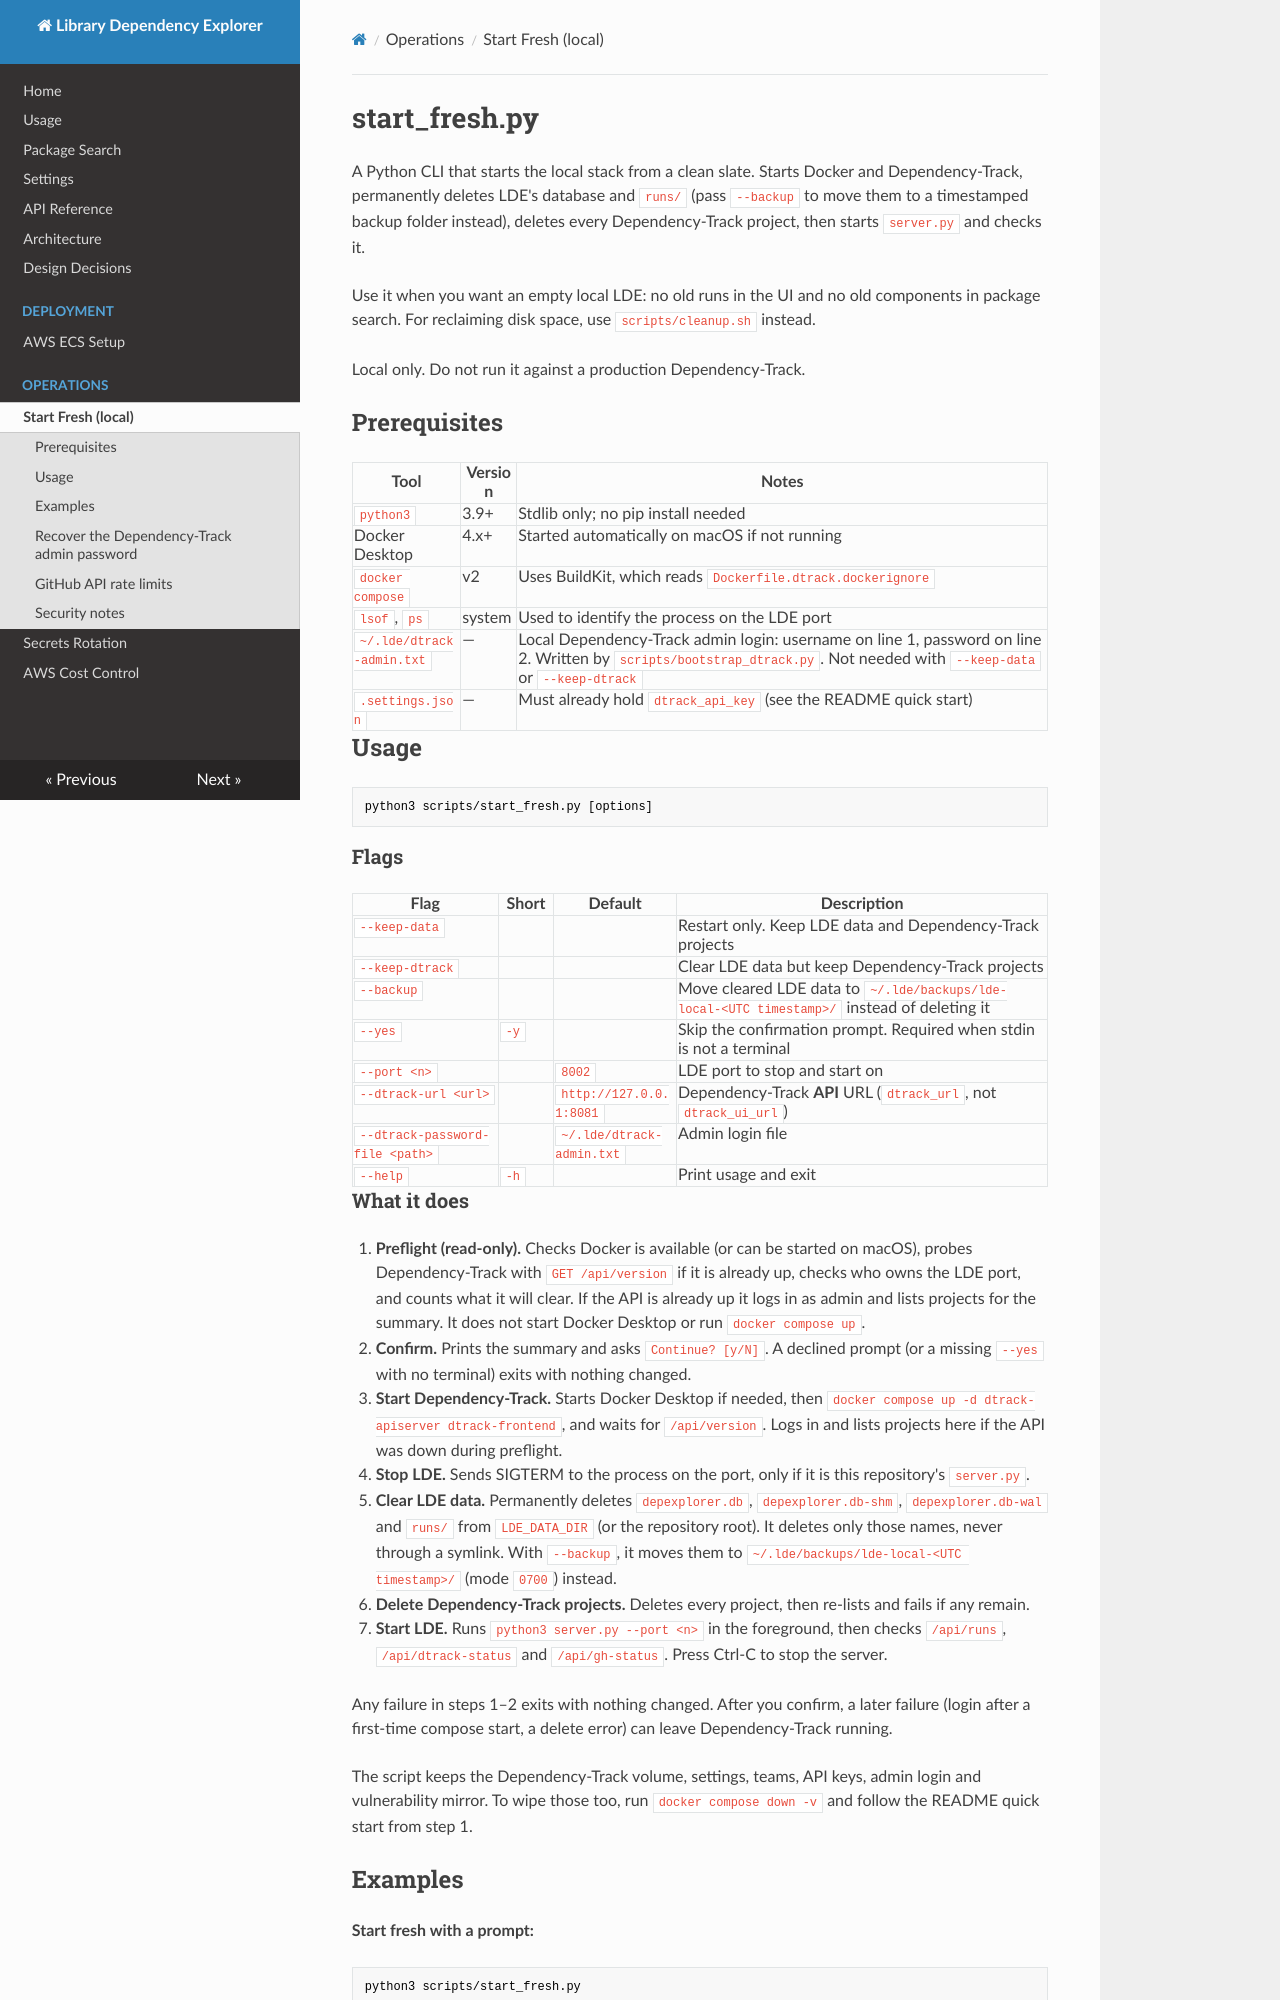

repository: arceo-labs/lde · page: start-fresh/index.html · generator: mkdocs

# start_fresh.py

A Python CLI that starts the local stack from a clean slate. Starts Docker and Dependency-Track, permanently deletes LDE's database and `runs/` (pass `--backup` to move them to a timestamped backup folder instead), deletes every Dependency-Track project, then starts `server.py` and checks it.

Use it when you want an empty local LDE: no old runs in the UI and no old components in package search. For reclaiming disk space, use `scripts/cleanup.sh` instead.

Local only. Do not run it against a production Dependency-Track.

## Prerequisites

| Tool | Version | Notes |
|------|---------|-------|
| `python3` | 3.9+ | Stdlib only; no pip install needed |
| Docker Desktop | 4.x+ | Started automatically on macOS if not running |
| `docker compose` | v2 | Uses BuildKit, which reads `Dockerfile.dtrack.dockerignore` |
| `lsof`, `ps` | system | Used to identify the process on the LDE port |
| `~/.lde/dtrack-admin.txt` | — | Local Dependency-Track admin login: username on line 1, password on line 2. Written by `scripts/bootstrap_dtrack.py`. Not needed with `--keep-data` or `--keep-dtrack` |
| `.settings.json` | — | Must already hold `dtrack_api_key` (see the README quick start) |

## Usage

```
python3 scripts/start_fresh.py [options]
```

### Flags

| Flag | Short | Default | Description |
|------|-------|---------|-------------|
| `--keep-data` | | | Restart only. Keep LDE data and Dependency-Track projects |
| `--keep-dtrack` | | | Clear LDE data but keep Dependency-Track projects |
| `--backup` | | | Move cleared LDE data to `~/.lde/backups/lde-local-<UTC timestamp>/` instead of deleting it |
| `--yes` | `-y` | | Skip the confirmation prompt. Required when stdin is not a terminal |
| `--port <n>` | | `8002` | LDE port to stop and start on |
| `--dtrack-url <url>` | | `http://127.0.0.1:8081` | Dependency-Track **API** URL (`dtrack_url`, not `dtrack_ui_url`) |
| `--dtrack-password-file <path>` | | `~/.lde/dtrack-admin.txt` | Admin login file |
| `--help` | `-h` | | Print usage and exit |
